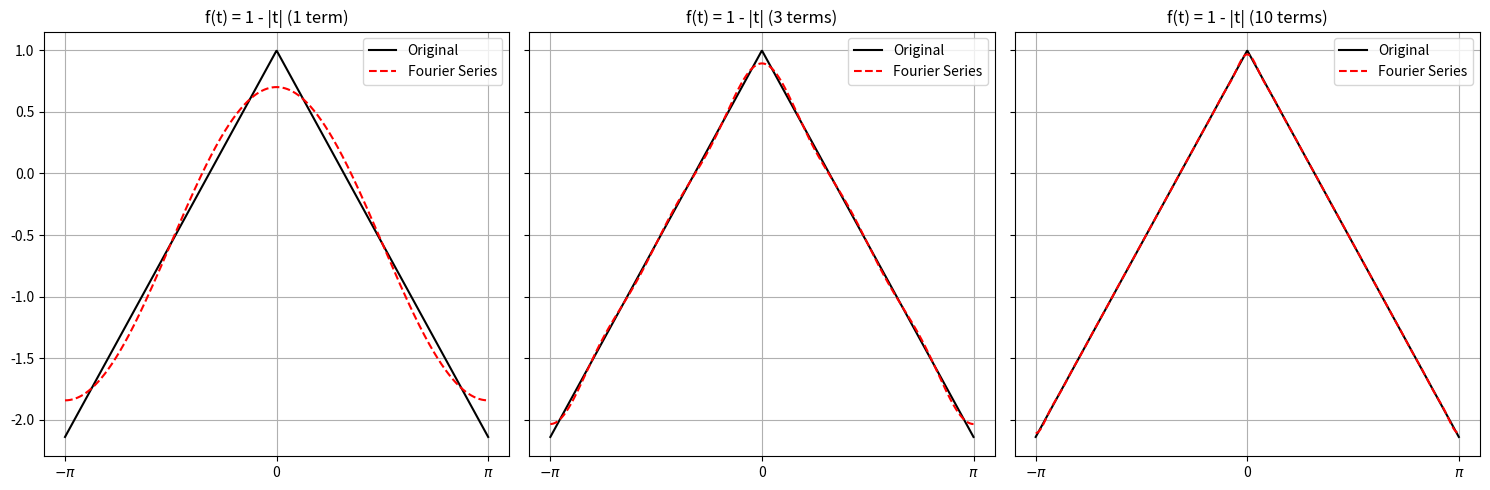
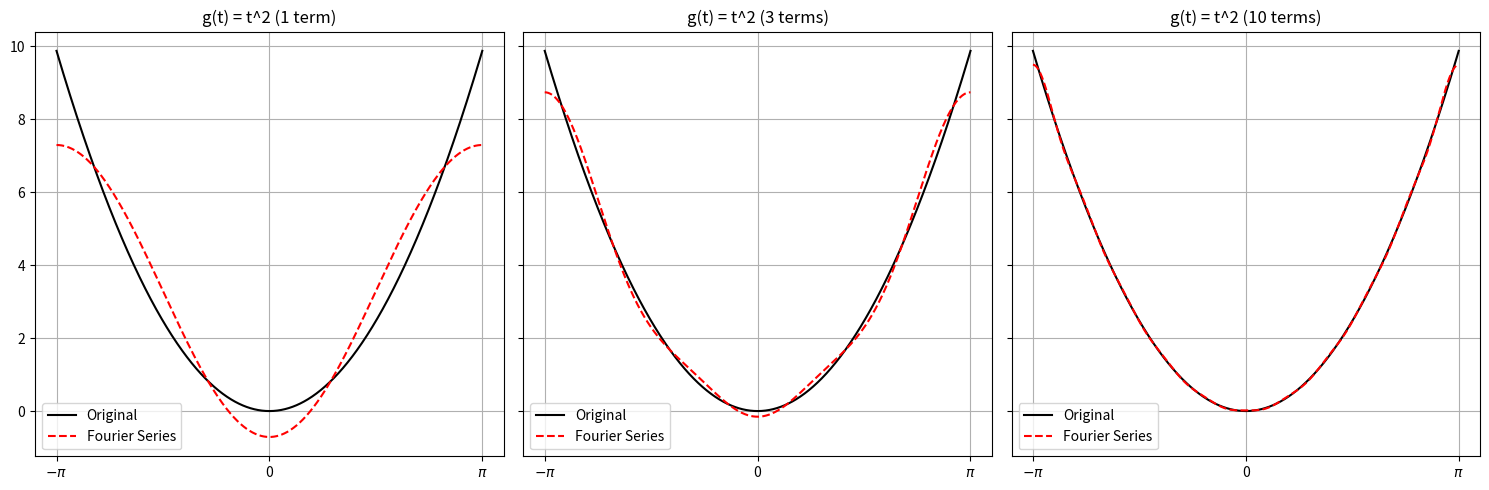
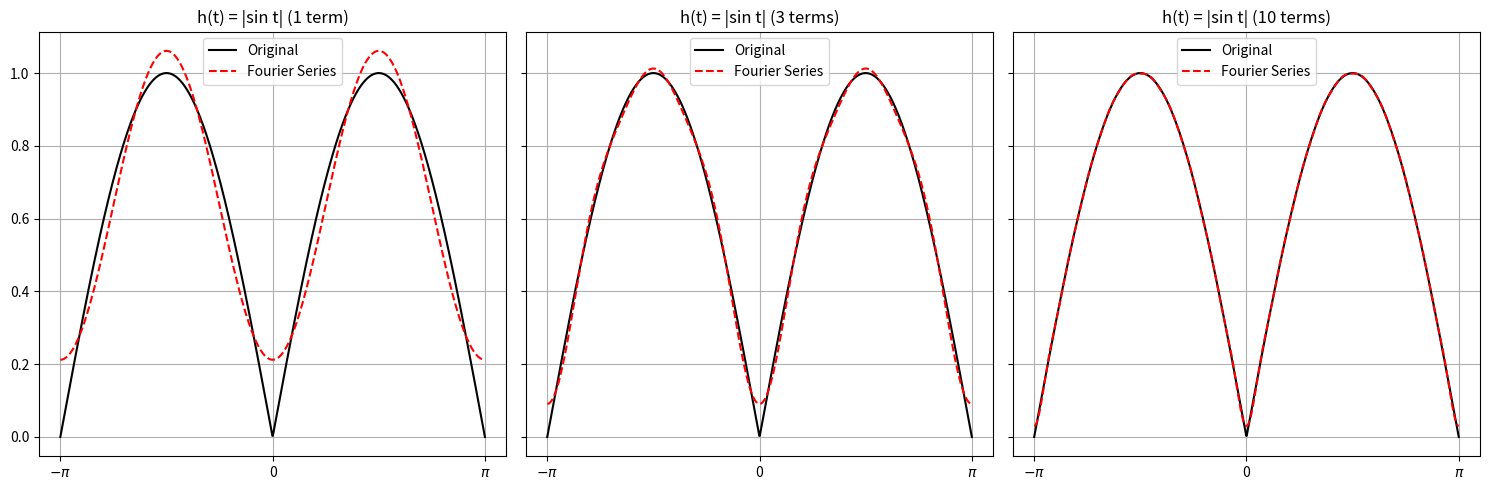
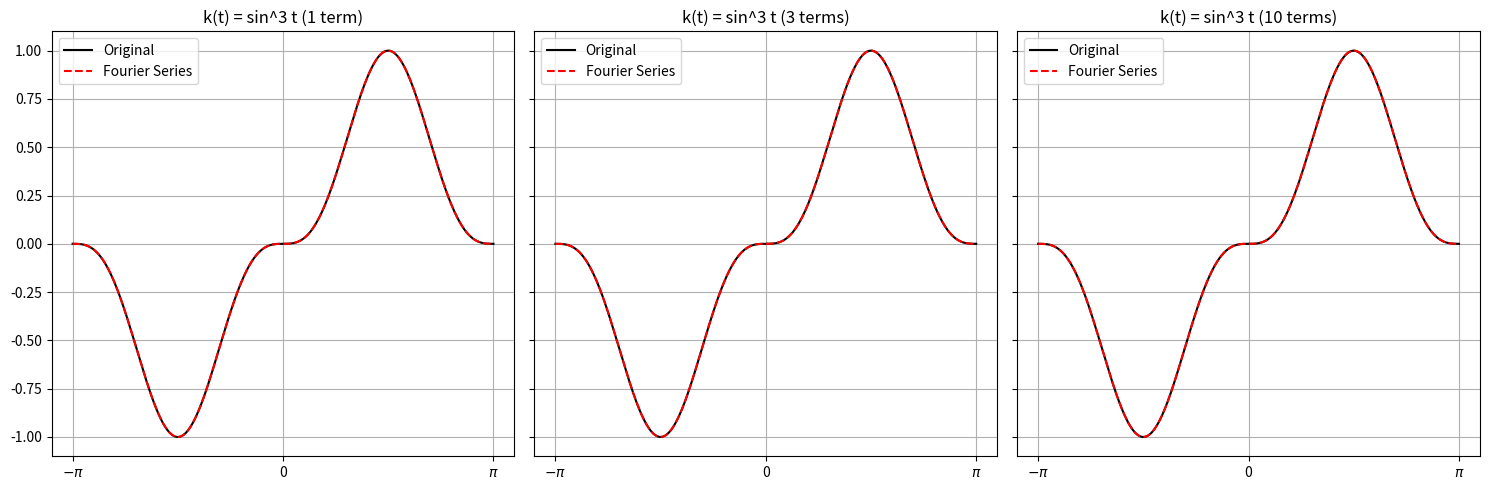

Generate these figures, in order, with matplotlib:
#!/usr/bin/env python3

import numpy as np
import matplotlib.pyplot as plt

# Define the time variable t
t = np.linspace(-np.pi, np.pi, 1000)

# Define the original functions
def f(t):
    return 1 - np.abs(t)

def g(t):
    return t**2

def h(t):
    return np.abs(np.sin(t))

def k(t):
    return np.sin(t)**3

# Correct Fourier Series approximations based on provided series
def fourier_series_f(t, n):
    series = 1 - np.pi/2
    for i in range(1, 2*n+1, 2):  # sum only over odd n
        series += (4 / (np.pi * i**2)) * np.cos(i * t)
    return series

def fourier_series_g(t, n):
    series = np.pi**2 / 3
    for i in range(1, n+1):
        series += (4 / i**2) * (-1)**i * np.cos(i * t)
    return series

def fourier_series_h(t, n):
    series = 2 / np.pi
    for i in range(2, 2*n+1, 2):  # sum only over even n
        series += (4 / np.pi) * (1 / (1 - i**2)) * np.cos(i * t)
    return series

def fourier_series_k(t, n):
    if n >= 1:
        return 3/4 * np.sin(t) - 1/4 * np.sin(3*t)
    return 0

# Fourier modes to plot
fourier_modes = [1, 3, 10]

# Define a function to format x-axis with -π, 0, and π
def set_pi_ticks(ax):
    ax.set_xticks([-np.pi, 0, np.pi])
    ax.set_xticklabels([r'$-\pi$', '0', r'$\pi$'])

# Define the plotting function (but do not display)
def plot_function_and_fourier(t, func, fourier_func, title, filename):
    _, axs = plt.subplots(1, 3, figsize=(15, 5), sharey=True)  # Share y-axis between plots
    
    for idx, n in enumerate(fourier_modes):
        axs[idx].plot(t, func(t), 'k', label='Original')
        axs[idx].plot(t, fourier_func(t, n), 'r--', label='Fourier Series')  # Dotted line for Fourier
        term_label = 'term' if n == 1 else 'terms'  # Dynamically adjust "term" or "terms"
        axs[idx].set_title(f'{title} ({n} {term_label})')
        axs[idx].grid(True)  # Add grid
        set_pi_ticks(axs[idx])
        axs[idx].legend()
    
    plt.tight_layout()
    plt.savefig(filename)
    plt.close()  # Close the plot to avoid displaying it

# Plot and save each function and its Fourier series
plot_function_and_fourier(t, f, fourier_series_f, 'f(t) = 1 - |t|', 'fourier_series_function_f.pdf')
plot_function_and_fourier(t, g, fourier_series_g, 'g(t) = t^2', 'fourier_series_function_g.pdf')
plot_function_and_fourier(t, h, fourier_series_h, 'h(t) = |sin t|', 'fourier_series_function_h.pdf')
plot_function_and_fourier(t, k, fourier_series_k, 'k(t) = sin^3 t', 'fourier_series_function_k.pdf')
